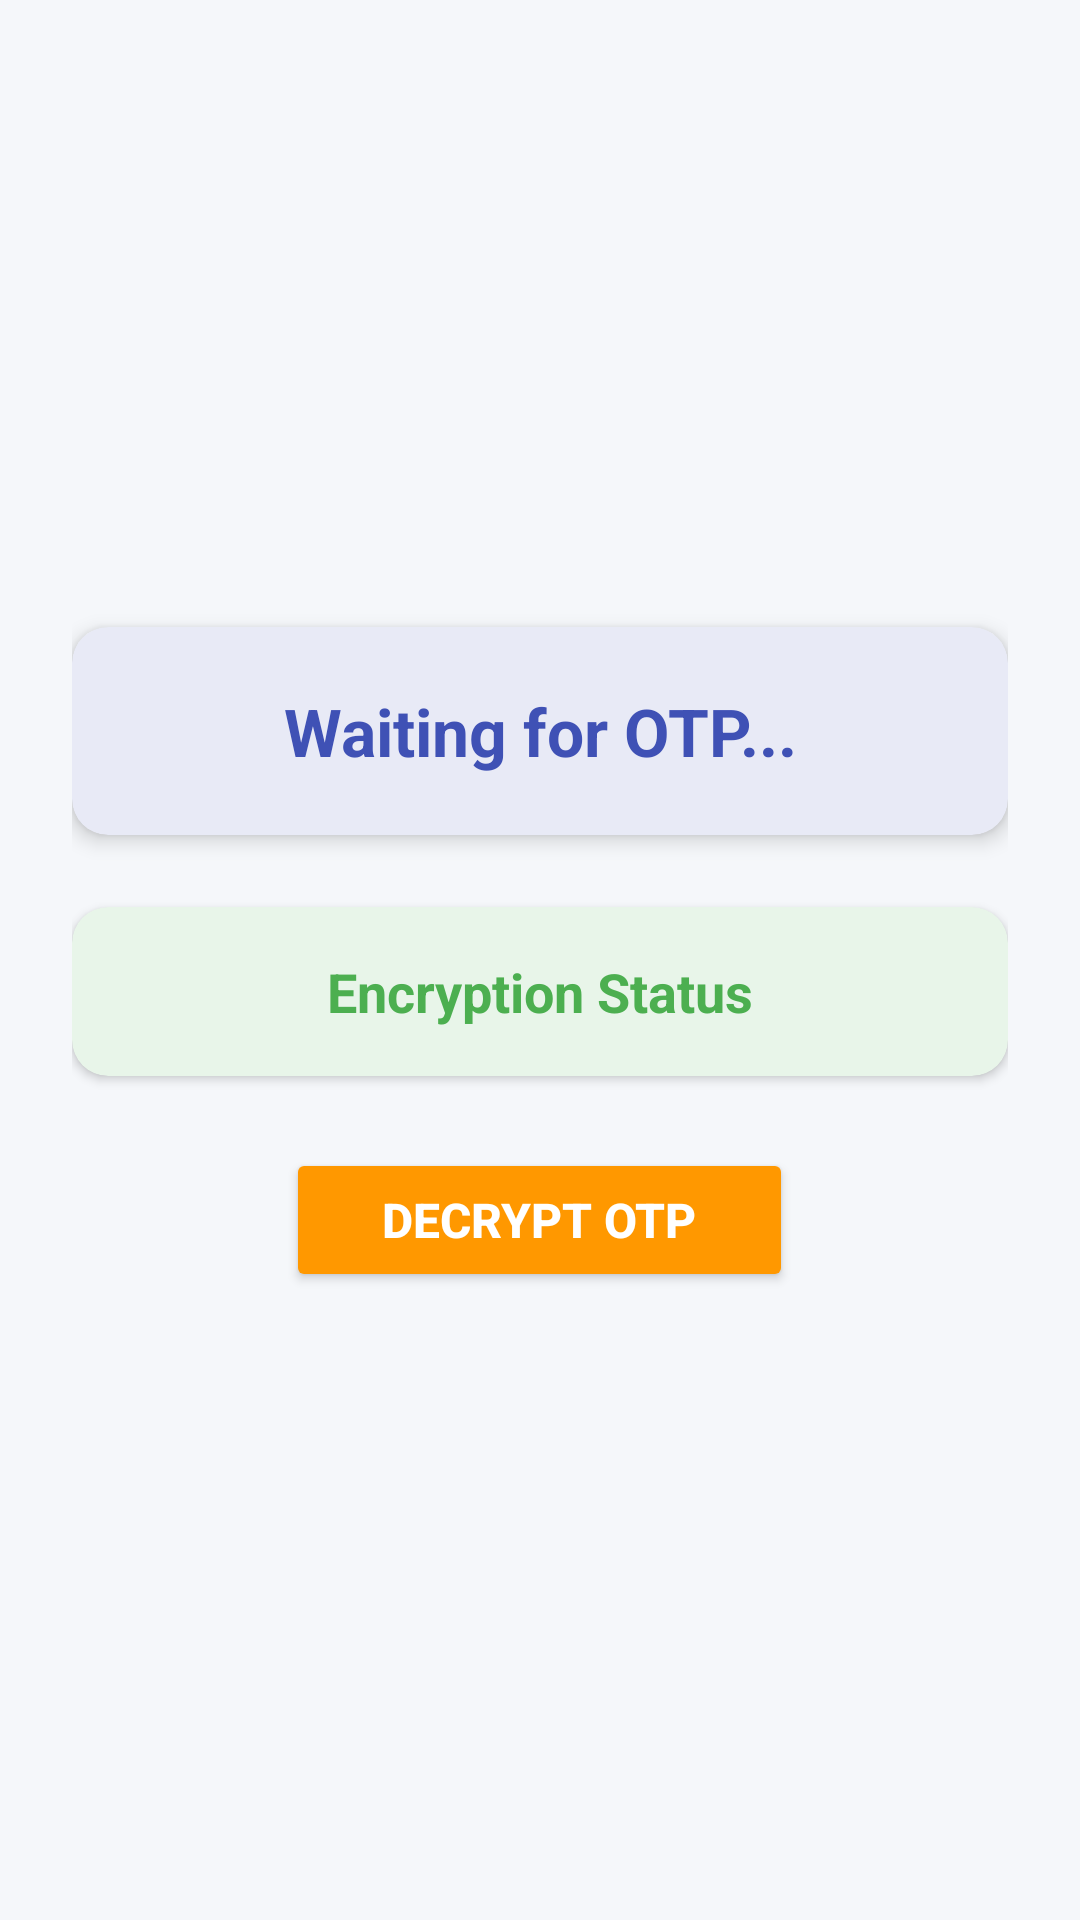

Produce the Android XML layout that renders to this screen, including the resource entries it uses.
<!-- AndroidManifest.xml: application theme Theme.DigitalGuardians -->
<!-- res/layout/activity_main2.xml -->
<?xml version="1.0" encoding="utf-8"?>
<LinearLayout xmlns:android="http://schemas.android.com/apk/res/android"
    xmlns:app="http://schemas.android.com/apk/res-auto"
    android:layout_width="match_parent"
    android:layout_height="match_parent"
    android:orientation="vertical"
    android:padding="24dp"
    android:gravity="center"
    android:background="#F5F7FA">

    
    <androidx.cardview.widget.CardView
        android:layout_width="match_parent"
        android:layout_height="wrap_content"
        app:cardCornerRadius="12dp"
        app:cardElevation="4dp"
        android:layout_marginBottom="24dp"
        app:cardBackgroundColor="#E8EAF6">

        <TextView
            android:id="@+id/otpText"
            android:layout_width="match_parent"
            android:layout_height="wrap_content"
            android:text="Waiting for OTP..."
            android:textSize="22sp"
            android:textStyle="bold"
            android:padding="20dp"
            android:gravity="center"
            android:textColor="#3F51B5"/>
    </androidx.cardview.widget.CardView>

    
    <androidx.cardview.widget.CardView
        android:layout_width="match_parent"
        android:layout_height="wrap_content"
        app:cardCornerRadius="12dp"
        app:cardElevation="2dp"
        android:layout_marginBottom="24dp"
        app:cardBackgroundColor="#E8F5E9">

        <TextView
            android:id="@+id/statusText"
            android:layout_width="match_parent"
            android:layout_height="wrap_content"
            android:text="Encryption Status"
            android:textSize="18sp"
            android:textColor="#4CAF50"
            android:textStyle="bold"
            android:padding="16dp"
            android:gravity="center"/>
    </androidx.cardview.widget.CardView>

    
    <Button
        android:id="@+id/decryptOtpButton"
        android:layout_width="wrap_content"
        android:layout_height="48dp"
        android:text="Decrypt OTP"
        android:textSize="16sp"
        android:textStyle="bold"
        android:paddingHorizontal="32dp"
        android:backgroundTint="#FF9800"
        android:textColor="#FFFFFF"
        android:elevation="4dp"
        style="@style/Widget.AppCompat.Button.Colored"/>
</LinearLayout>
<!-- resources referenced by this layout -->
<resources>
  <style name="Theme.DigitalGuardians" parent="Base.Theme.DigitalGuardians" />
  <style name="Base.Theme.DigitalGuardians" parent="Theme.Material3.DayNight.NoActionBar">
          
          
      </style>
</resources>
